Run: headless pygame with SDL's dummy video driver; simulated clock (each Clock.tick advances the game by its frame time, no real sleeping); random seed 0; keys injected as events and as key.get_pressed() state; mouse plan: one left click at the window centre at the start of phase 2, then a move to the lower-right quarter at the start of phase 3.
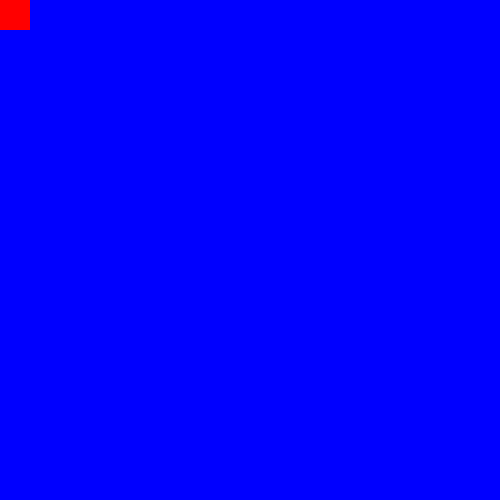
Frame 1 of 4 · flips 1–60 · no input
Frame 2 of 4 · flips 61–180 · clicked the window centre · tapped SPACE, RETURN · held RIGHT (→), D · screen unchanged from frame 1, image omitted
Frame 3 of 4 · flips 181–300 · moved the mouse to the lower-right quarter · held DOWN (↓), S · screen unchanged from frame 2, image omitted
Frame 4 of 4 · flips 301–420 · held LEFT (←), A, UP (↑), W · screen unchanged from frame 3, image omitted

The pygame program that drew these frames:

import pygame  

# Initialize Pygame
pygame.init()

# Define canvas dimensions
canvas_width = 500
canvas_height = 500
grid_size = 20  # Size of each cell in the grid

# Define colors
blue = (0, 0, 255)  # RGB for blue
white = (255, 255, 255)  # RGB for white
red = (255, 0, 0) # RGB for red - for the eraser

# Create the display surface (the window)
screen = pygame.display.set_mode((canvas_width, canvas_height))
pygame.display.set_caption("Canvas Eraser")

# Create a 2D list (grid) to represent the canvas state
# Initially, all cells are set to True (blue)
canvas_grid = [[True for _ in range(canvas_width // grid_size)] for _ in range(canvas_height // grid_size)]

# Function to draw the canvas
def draw_canvas():
    """
    This function draws the grid of blue/white cells on the screen
    """
    screen.fill(white)  # Start with a white background
    for row in range(canvas_height // grid_size):
        for col in range(canvas_width // grid_size):
            if canvas_grid[row][col]:  # If the cell is True (blue)
                pygame.draw.rect(screen, blue, (col * grid_size, row * grid_size, grid_size, grid_size))

# Function to "erase" cells
def erase_cells(eraser_rect):
    """
    This function "erases" cells (sets them to white) that overlap with the eraser rectangle.

    Args:
        eraser_rect (pygame.Rect): The rectangle representing the eraser's current position and size.
    """
    for row in range(canvas_height // grid_size):
        for col in range(canvas_width // grid_size):
            cell_rect = pygame.Rect(col * grid_size, row * grid_size, grid_size, grid_size)
            if eraser_rect.colliderect(cell_rect):  # Check for overlap
                canvas_grid[row][col] = False  # Set the cell to False (white)

# Game loop
running = True
erasing = False  # Flag to indicate if the eraser is active
eraser_size = 30  # Size of the square eraser
eraser_rect = pygame.Rect(0, 0, eraser_size, eraser_size) #initial position of eraser

while running:
    for event in pygame.event.get():
        if event.type == pygame.QUIT:
            running = False
        elif event.type == pygame.MOUSEBUTTONDOWN:
            if event.button == 1:  # Left mouse button
                erasing = True
        elif event.type == pygame.MOUSEBUTTONUP:
            if event.button == 1:  # Left mouse button
                erasing = False
        elif event.type == pygame.MOUSEMOTION:
            if erasing:
                eraser_rect.center = event.pos  # Update eraser position
                erase_cells(eraser_rect)  # "Erase" overlapping cells

    # Draw everything
    draw_canvas()
    pygame.draw.rect(screen, red, eraser_rect) #draw the eraser
    pygame.display.flip()  # Update the display1234567890
